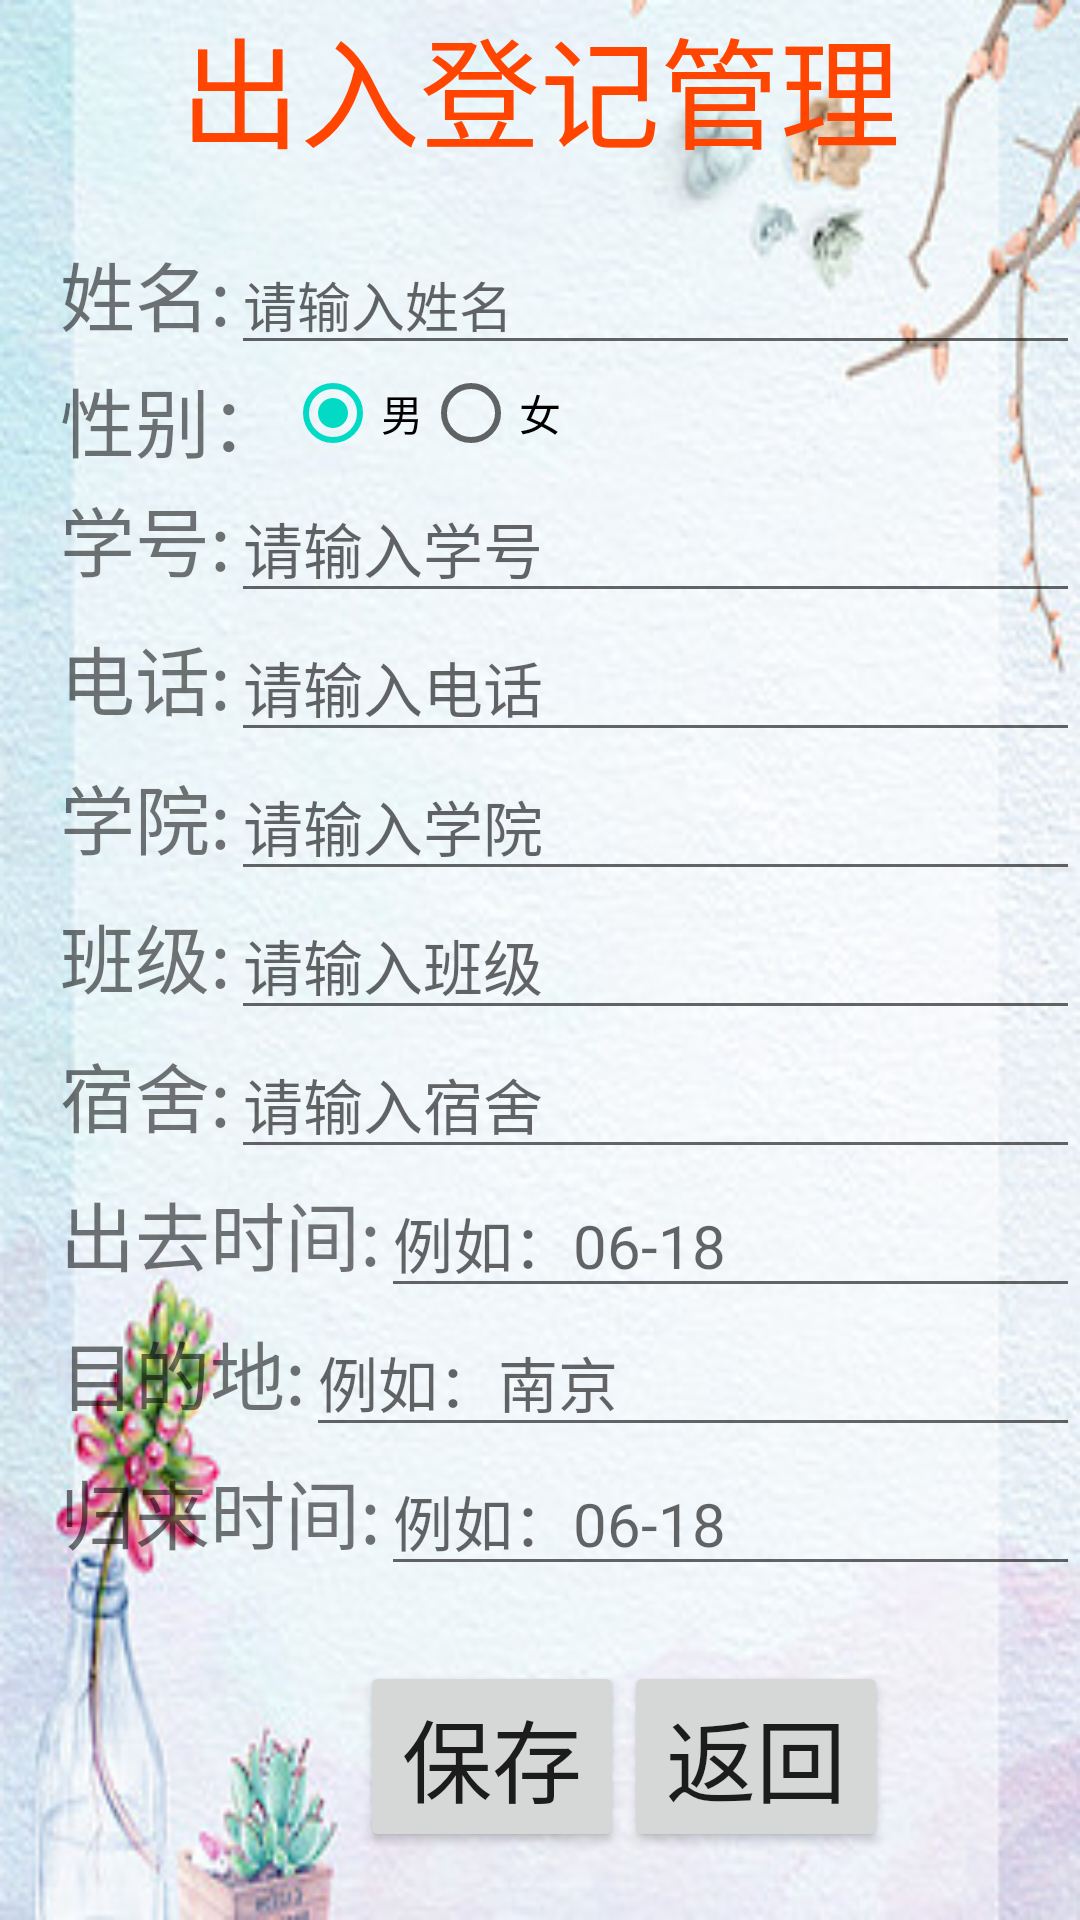

Layout XML and referenced resources for this Android screen:
<!-- AndroidManifest.xml: application theme AppTheme -->
<!-- res/layout/activity_vip_student_go.xml -->
<?xml version="1.0" encoding="utf-8"?>
<LinearLayout
    xmlns:android="http://schemas.android.com/apk/res/android"
    xmlns:app="http://schemas.android.com/apk/res-auto"
    xmlns:tools="http://schemas.android.com/tools"
    android:layout_width="match_parent"
    android:layout_height="match_parent"
    android:orientation="vertical"
    tools:context=".ui.VipStudentGo"
    android:background="@mipmap/go">

    <TextView
        android:layout_width="match_parent"
        android:layout_height="wrap_content"
        android:text="出入登记管理"
        android:textColor="#FF4500"
        android:background="@drawable/btg_1"
        android:gravity="center"
        android:textSize="40dp" >
    </TextView>

    <LinearLayout
        android:layout_marginTop="20dp"
        android:layout_marginLeft="20dp"
        android:layout_width="match_parent"
        android:layout_height="wrap_content"
        android:orientation="horizontal">

        <TextView
            android:layout_width="wrap_content"
            android:layout_height="wrap_content"
            android:text="姓名:"
            android:textSize="25dp" />

        <EditText
            android:id="@+id/register_name"
            android:layout_width="match_parent"
            android:layout_height="wrap_content"
            android:hint="请输入姓名"
             />
    </LinearLayout>

    <LinearLayout

        android:layout_marginLeft="20dp"
        android:layout_width="wrap_content"
        android:layout_height="wrap_content"
        android:orientation="horizontal">
        <TextView
            android:layout_width="wrap_content"
            android:layout_height="wrap_content"
            android:text="性别："
            android:textSize="25dp" />

        <RadioGroup
            android:id="@+id/register_sex"
            android:layout_width="wrap_content"
            android:layout_height="wrap_content"
            android:orientation="horizontal">

            <RadioButton
                android:layout_width="match_parent"
                android:layout_height="wrap_content"
                android:checked="true"
                android:id="@+id/btn_male"
                android:text="男"
             />

            <RadioButton
                android:layout_width="wrap_content"
                android:layout_height="wrap_content"
                android:checked="false"
                android:id="@+id/btn_female"
                android:text="女"
                />

        </RadioGroup>
    </LinearLayout>
    <LinearLayout

        android:layout_marginLeft="20dp"
        android:layout_width="match_parent"
        android:layout_height="wrap_content"
        android:orientation="horizontal">

        <TextView
            android:layout_width="wrap_content"
            android:layout_height="wrap_content"
            android:text="学号:"
            android:textSize="25dp" />

        <EditText
            android:id="@+id/register_number"
            android:layout_width="match_parent"
            android:layout_height="wrap_content"
            android:hint="请输入学号"
            android:textSize="20dp" />
    </LinearLayout>

    <LinearLayout

        android:layout_marginLeft="20dp"
        android:layout_width="match_parent"
        android:layout_height="wrap_content"
        android:orientation="horizontal">

        <TextView
            android:layout_width="wrap_content"
            android:layout_height="wrap_content"
            android:text="电话:"
            android:textSize="25dp" />

        <EditText
            android:id="@+id/register_phone"
            android:layout_width="match_parent"
            android:layout_height="wrap_content"
            android:hint="请输入电话"
            android:textSize="20dp" />
    </LinearLayout>

    <LinearLayout

        android:layout_marginLeft="20dp"
        android:layout_width="match_parent"
        android:layout_height="wrap_content"
        android:orientation="horizontal">

        <TextView
            android:layout_width="wrap_content"
            android:layout_height="wrap_content"
            android:text="学院:"
            android:textSize="25dp" />

        <EditText
            android:id="@+id/register_xueyuan"
            android:layout_width="match_parent"
            android:layout_height="wrap_content"
            android:hint="请输入学院"
            android:textSize="20dp" />
    </LinearLayout>
    <LinearLayout

        android:layout_marginLeft="20dp"
        android:layout_width="match_parent"
        android:layout_height="wrap_content"
        android:orientation="horizontal">

        <TextView
            android:layout_width="wrap_content"
            android:layout_height="wrap_content"
            android:text="班级:"
            android:textSize="25dp" />

        <EditText
            android:id="@+id/register_class"
            android:layout_width="match_parent"
            android:layout_height="wrap_content"
            android:hint="请输入班级"
            android:textSize="20dp" />
    </LinearLayout>
    <LinearLayout

        android:layout_marginLeft="20dp"
        android:layout_width="match_parent"
        android:layout_height="wrap_content"
        android:orientation="horizontal">

        <TextView
            android:layout_width="wrap_content"
            android:layout_height="wrap_content"
            android:text="宿舍:"
            android:textSize="25dp" />

        <EditText
            android:id="@+id/register_room"
            android:layout_width="match_parent"
            android:layout_height="wrap_content"
            android:hint="请输入宿舍"
            android:textSize="20dp" />
    </LinearLayout>


    <LinearLayout
        android:layout_marginLeft="20dp"
        android:layout_width="match_parent"
        android:layout_height="wrap_content"
        android:orientation="horizontal">

        <TextView
            android:layout_width="wrap_content"
            android:layout_height="wrap_content"
            android:text="出去时间:"
            android:textSize="25dp" />

        <EditText
            android:id="@+id/go_time"
            android:layout_width="match_parent"
            android:layout_height="wrap_content"
            android:hint="例如：06-18"
            android:textSize="20dp" />
    </LinearLayout>
    <LinearLayout
        android:layout_marginLeft="20dp"
        android:layout_width="match_parent"
        android:layout_height="wrap_content"
        android:orientation="horizontal">

        <TextView
            android:layout_width="wrap_content"
            android:layout_height="wrap_content"
            android:text="目的地:"
            android:textSize="25dp" />

        <EditText
            android:id="@+id/destination"
            android:layout_width="match_parent"
            android:layout_height="wrap_content"
            android:hint="例如：南京"
            android:textSize="20dp" />
    </LinearLayout>

    <LinearLayout
        android:layout_marginLeft="20dp"
        android:layout_width="match_parent"
        android:layout_height="wrap_content"
        android:orientation="horizontal">

        <TextView
            android:layout_width="wrap_content"
            android:layout_height="wrap_content"
            android:text="归来时间:"
            android:textSize="25dp" />

        <EditText
            android:id="@+id/back_time"
            android:layout_width="match_parent"
            android:layout_height="wrap_content"
            android:hint="例如：06-18"
            android:textSize="20dp" />
    </LinearLayout>

    <LinearLayout
        android:layout_width="wrap_content"
        android:layout_height="wrap_content"
        android:layout_marginTop="25dp"
        android:layout_marginLeft="120dp"
        android:orientation="horizontal">

        <Button
            android:id="@+id/btn_reg_save"
            android:layout_width="wrap_content"
            android:layout_height="wrap_content"
            android:text="保存"
            android:textSize="30dp" />
        <Button
            android:id="@+id/btn_reg_return"
            android:layout_width="wrap_content"
            android:layout_height="wrap_content"
            android:textSize="30dp"
            android:text="返回"/>
    </LinearLayout>

</LinearLayout>
<!-- resources referenced by this layout -->
<resources>
  <!-- mipmap go: jpg bitmap (mipmap-xhdpi, 33505 bytes) -->
  <style name="AppTheme" parent="Theme.AppCompat.Light.DarkActionBar">
          
          <item name="colorPrimary">@color/colorPrimary</item>
          <item name="colorPrimaryDark">@color/colorPrimaryDark</item>
          <item name="colorAccent">@color/colorAccent</item>
      </style>
  <!-- not gathered from this repository: default colours our renderer supplied (Android Studio template values) -->
  <color name="colorPrimary">#FF6200EE</color>
  <color name="colorPrimaryDark">#FF3700B3</color>
  <color name="colorAccent">#FF03DAC5</color>
</resources>
